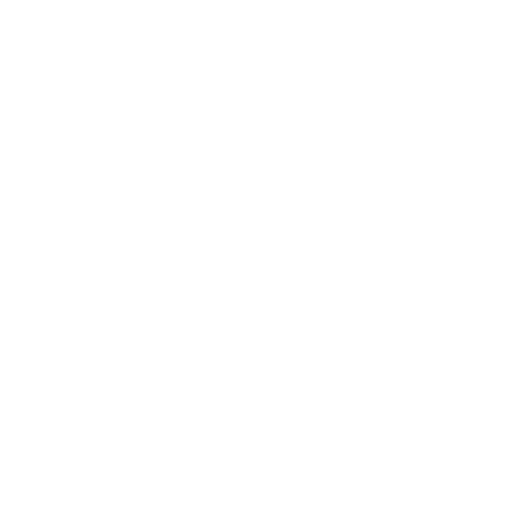
t = 0.00 s
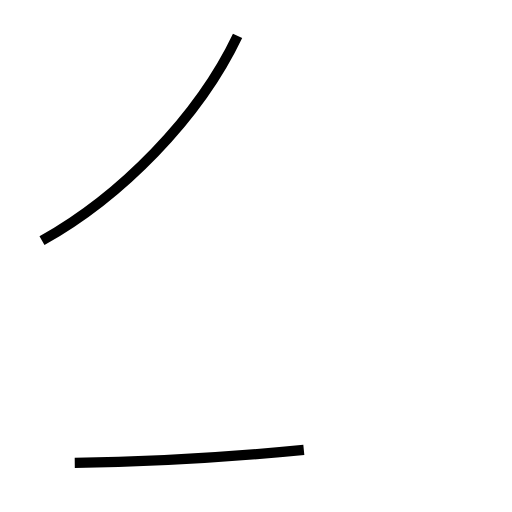
t = 1.51 s
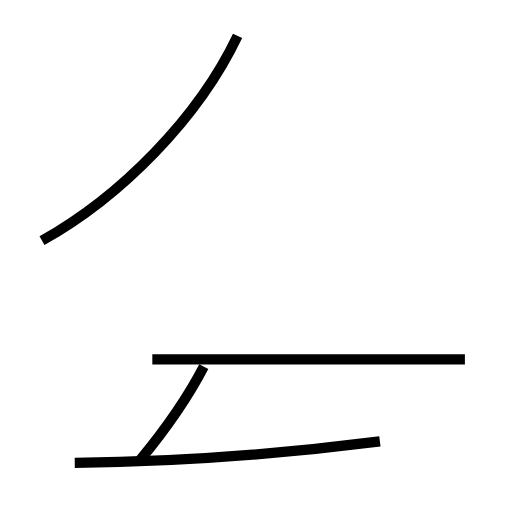
t = 2.99 s
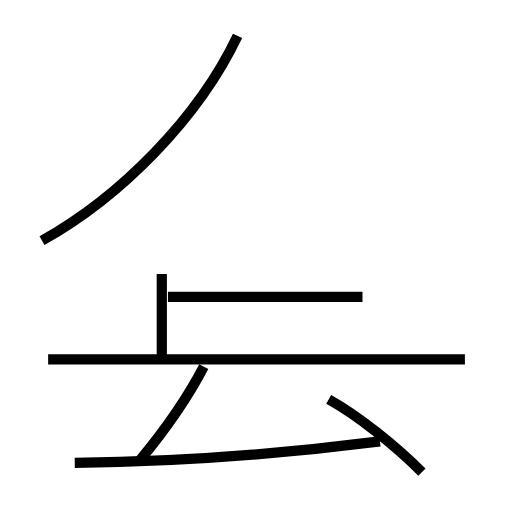
t = 4.47 s
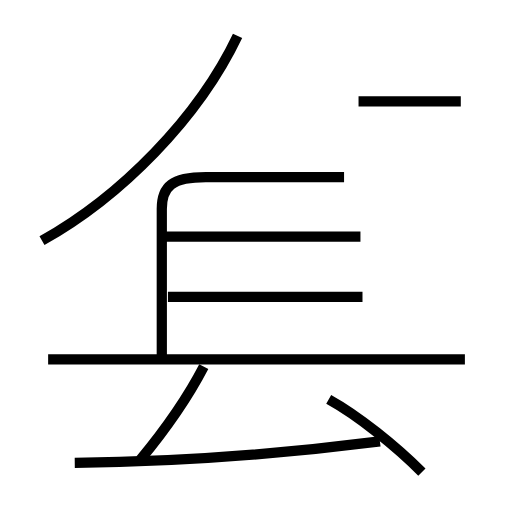
t = 6.12 s
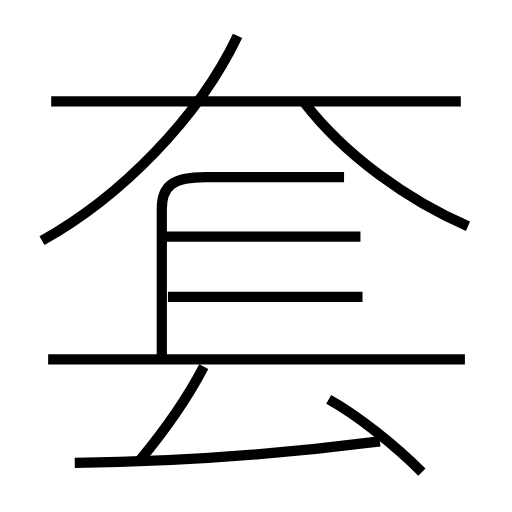
t = 7.63 s

The animated SVG that drew these frames (rendered in a browser with its animation timeline set to each time). Animation: 10 SMIL elements (animate=10); one cycle of 7.62 s.

<?xml version='1.0' encoding='utf-8'?>
<svg viewBox="0.0 -6.0 50.0 50.0" version="1.1" xmlns="http://www.w3.org/2000/svg"><rect x="-1000" y="-1000" width="2000" height="2000" stroke="white" fill="white" /><g style="fill:none;stroke:#000000;stroke-width:1"><path d="M 4.1 -20.5 C 11.8 -24.8 19.4 -32.5 23.2 -40.5 " transform="translate(0.0 38.0)" stroke-dasharray="28.056262646507584" stroke-dashoffset="28.056262646507584"><animate attributeName="stroke-dashoffset" from="28.056262646507584" to="0" dur="0.8416878793952275s" begin="0s" fill="freeze" /></path><path d="M 7.3 1.2 C 16.8 1.1 27.7 0.3 37.1 -0.9 " transform="translate(0.0 38.0)" stroke-dasharray="29.889519815791637" stroke-dashoffset="29.889519815791637"><animate attributeName="stroke-dashoffset" from="29.889519815791637" to="0" dur="0.8966855944737491s" begin="0.8416878793952275s" fill="freeze" /></path><path d="M 13.7 0.9 C 16.1 -2.0 18.5 -5.5 19.9 -8.2 " transform="translate(0.0 38.0)" stroke-dasharray="11.029407758451095" stroke-dashoffset="11.029407758451095"><animate attributeName="stroke-dashoffset" from="11.029407758451095" to="0" dur="0.33088223275353285s" begin="1.7383734738689767s" fill="freeze" /></path><path d="M 45.4 -8.9 L 4.7 -8.9 " transform="translate(0.0 38.0)" stroke-dasharray="40.699999999999996" stroke-dashoffset="40.699999999999996"><animate attributeName="stroke-dashoffset" from="40.699999999999996" to="0" dur="1.2209999999999999s" begin="2.0692557066225095s" fill="freeze" /></path><path d="M 41.2 2.1 C 38.7 -0.4 35.0 -3.4 32.1 -5.0 " transform="translate(0.0 38.0)" stroke-dasharray="11.573500290386937" stroke-dashoffset="11.573500290386937"><animate attributeName="stroke-dashoffset" from="11.573500290386937" to="0" dur="0.3472050087116081s" begin="3.290255706622509s" fill="freeze" /></path><path d="M 35.4 -15.0 L 16.4 -15.0 " transform="translate(0.0 38.0)" stroke-dasharray="19.0" stroke-dashoffset="19.0"><animate attributeName="stroke-dashoffset" from="19.0" to="0" dur="0.57s" begin="3.637460715334117s" fill="freeze" /></path><path d="M 15.8 -8.6 L 15.8 -23.6 C 15.8 -25.8 16.8 -26.7 20.1 -26.7 L 33.6 -26.7 " transform="translate(0.0 38.0)" stroke-dasharray="34.664751761271404" stroke-dashoffset="34.664751761271404"><animate attributeName="stroke-dashoffset" from="34.664751761271404" to="0" dur="1.039942552838142s" begin="4.2074607153341175s" fill="freeze" /></path><path d="M 35.2 -20.9 L 16.2 -20.9 " transform="translate(0.0 38.0)" stroke-dasharray="19.000000000000004" stroke-dashoffset="19.000000000000004"><animate attributeName="stroke-dashoffset" from="19.000000000000004" to="0" dur="0.5700000000000001s" begin="5.24740326817226s" fill="freeze" /></path><path d="M 45.0 -34.1 L 5.0 -34.1 " transform="translate(0.0 38.0)" stroke-dasharray="40.0" stroke-dashoffset="40.0"><animate attributeName="stroke-dashoffset" from="40.0" to="0" dur="1.2s" begin="5.81740326817226s" fill="freeze" /></path><path d="M 45.7 -21.9 C 39.9 -24.4 33.7 -28.8 29.7 -34.0" transform="translate(0.0 38.0)" stroke-dasharray="20.260496091316643" stroke-dashoffset="20.260496091316643"><animate attributeName="stroke-dashoffset" from="20.260496091316643" to="0" dur="0.6078148827394992s" begin="7.01740326817226s" fill="freeze" /></path></g></svg>
